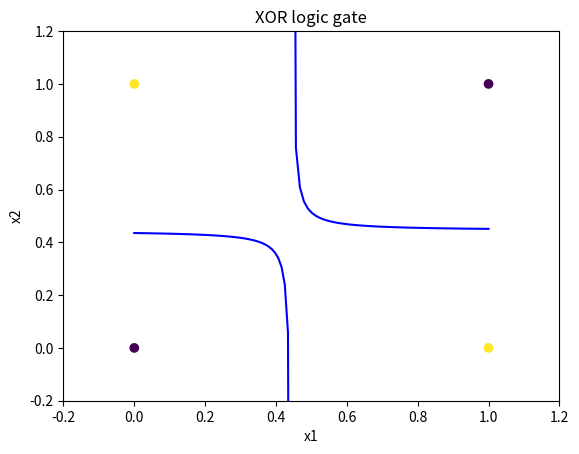

This figure's Python source:
import numpy as np
import scipy.special as sp
import matplotlib.pyplot as plt

N = 4
D = 2

# XOR logic gate:
X = np.array([[0, 0], [0, 1], [1, 0], [1, 1]])  # input
T = np.array([0, 1, 1, 0])  # output

# how do we separate these two classes?
# again, add one more dimension to the problem
XY = X[:, 0]*X[:, 1]

X = np.c_[np.ones(N), XY, X]  # add bias and X*Y terms

w = np.random.randn(D+2)  # initialise random weights
Y = sp.expit(X.dot(w))  # get predictions

def cross_entropy(t, y):  # (targets, predictions)
    E = np.mean(-t*np.log(y) - (1-t)*np.log(1-y))  # mean, not sum, because we want this to be independent of N
    return E

# Now do gradient descent to improve the randomly initialised w
entropies = []
eta = 0.001
steps = 10**5
l2 = 0.01  # l2 regularisation

for i in range(steps):
    w = w - eta*(np.matmul(X.T, Y-T) + l2*w)

    Y = sp.expit(np.dot(X, w))
    entropies.append(cross_entropy(T, Y))

print(f'Final weights: {w}')
print(f'Cross-entropy: {entropies[-1]}')
print(f'Classification rate: {np.mean([T == Y.round()])}')

# in this case, we have w0 + w1*x*y + w2*x + w3*y = 0 --> y = (-w2*x - w0)/(w1*x + w3)

sing = -w[3]/w[1]  # avoid the singularity
delta = 10**(-3)

xs1 = np.linspace(0, sing-delta)
xs2 = np.linspace(sing+delta, 1)

ys1 = (-w[2]*xs1 - w[0]) / (w[1]*xs1 + w[3])
ys2 = (-w[2]*xs2 - w[0]) / (w[1]*xs2 + w[3])

plt.scatter(X[:, -2], X[:, -1], c=T)
plt.plot(xs1, ys1, color='blue')
plt.plot(xs2, ys2, color='blue')
plt.xlim(-0.2, 1.2)
plt.ylim(-0.2, 1.2)
plt.title('XOR logic gate')
plt.xlabel('x1')
plt.ylabel('x2')
plt.show()
